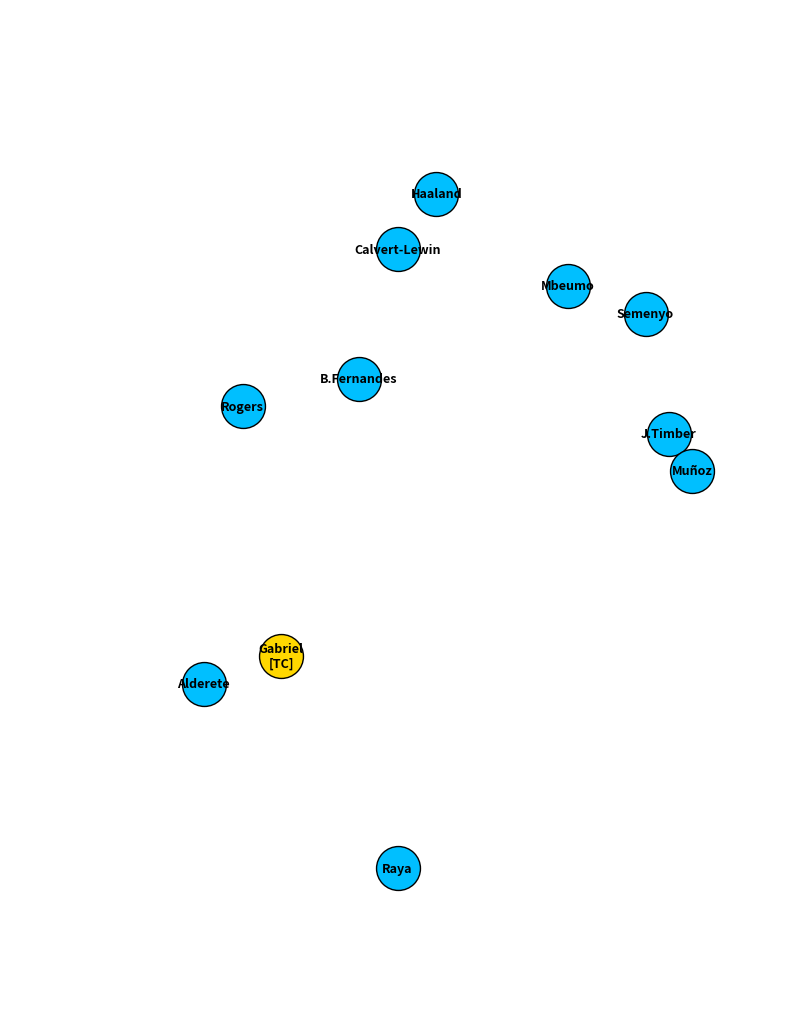

Write Python code to recreate this figure.
import matplotlib.pyplot as plt
import matplotlib.patches as patches
import os

# Configuration
OUTPUT_IMAGE = 'Dev_Actual_AvgPos_Map_GW26.png'

# Actual Average Position Coordinates (x: 0-100, y: 0-100)
# Based on GW25/26 Tactical Reports
COORDINATES = {
    'Raya': (50, 15),
    'Gabriel': (35, 38),
    'J.Timber': (85, 62),   # High attacking RB role vs BRE/SUN
    'Muñoz': (88, 58),      # High wingback role
    'Alderete': (25, 35),   # LCB role
    'Mbeumo': (72, 78),     # Drifting inside from right
    'B.Fernandes': (45, 68),# Central playmaker
    'Rogers': (30, 65),     # Left half-space
    'Semenyo': (82, 75),    # High and wide right
    'Haaland': (55, 88),    # Central spearhead
    'Calvert-Lewin': (50, 82), # Traditional #9
    'Enzo': (42, 55),       # Deeper pivot (Bench)
    'Kroupi.Jr': (60, 80),  # Rotational forward
    'Van Hecke': (50, 42)   # Central CB
}

def main():
    fig, ax = plt.subplots(figsize=(10, 12))
    ax.set_facecolor('#1e5d2b') # Dark Pitch Green
    
    # Draw pitch lines
    plt.plot([0, 100], [0, 0], 'white', lw=2)
    plt.plot([0, 100], [100, 100], 'white', lw=2)
    plt.plot([0, 0], [0, 100], 'white', lw=2)
    plt.plot([100, 100], [0, 100], 'white', lw=2)
    plt.plot([0, 100], [50, 50], 'white', lw=1)
    center_circle = plt.Circle((50, 50), 10, color='white', fill=False, lw=1)
    ax.add_artist(center_circle)
    
    # Goal areas
    ax.add_patch(patches.Rectangle((25, 0), 50, 10, fill=False, color='white', lw=1, alpha=0.5))
    ax.add_patch(patches.Rectangle((25, 90), 50, 10, fill=False, color='white', lw=1, alpha=0.5))

    starters = [
        "Raya", "Gabriel", "J.Timber", "Muñoz", "Alderete",
        "Mbeumo", "B.Fernandes", "Rogers", "Semenyo",
        "Haaland", "Calvert-Lewin"
    ]

    for name in starters:
        x, y = COORDINATES.get(name, (50, 50))
        
        # Plot
        color = 'gold' if name == 'Gabriel' else '#00BFFF' # TC Gold vs Deep Sky Blue
        ax.scatter(x, y, s=1000, color=color, edgecolors='black', zorder=5)
        
        # Label
        label = name
        if name == 'Gabriel': label += "\n[TC]"
        
        ax.text(x, y, label, ha='center', va='center', fontsize=9, fontweight='bold', zorder=6, color='black')

    # Connections (Tactical Structure)
    # Defense
    plt.plot([COORDINATES['Alderete'][0], COORDINATES['Gabriel'][0], COORDINATES['J.Timber'][0]], 
             [COORDINATES['Alderete'][1], COORDINATES['Gabriel'][1], COORDINATES['J.Timber'][1]], 
             'white', alpha=0.3, ls='--', zorder=2)
    
    # Attack
    plt.plot([COORDINATES['Semenyo'][0], COORDINATES['Haaland'][0], COORDINATES['Mbeumo'][0]], 
             [COORDINATES['Semenyo'][1], COORDINATES['Haaland'][1], COORDINATES['Mbeumo'][1]], 
             'white', alpha=0.3, ls='--', zorder=2)

    plt.title(f"GW26 ACTUAL AVERAGE POSITIONS\n(In-Match Data Integration)", color='white', fontsize=16, pad=20)
    ax.set_xlim(0, 100)
    ax.set_ylim(0, 100)
    ax.axis('off')
    
    plt.savefig(OUTPUT_IMAGE, dpi=120, bbox_inches='tight', facecolor='#1e5d2b')
    print(f"Actual Position Map generated: {OUTPUT_IMAGE}")

if __name__ == "__main__":
    main()
